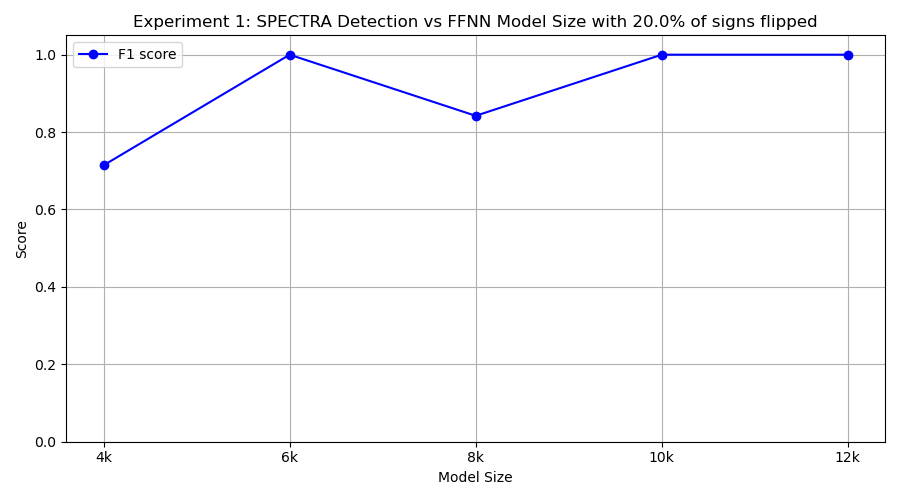

The file beside this chart, header and first rows:
model_class, tp, fp, tn, fn, precision, recall, f1
FourKMLP, 10, 8, 2, 0, 0.5556, 1.0, 0.7143
SixKMLP, 10, 0, 10, 0, 1.0, 1.0, 1.0
EightKMLP, 8, 1, 9, 2, 0.8889, 0.8, 0.8421
TenKMLP, 10, 0, 10, 0, 1.0, 1.0, 1.0
TwelveKMLP, 10, 0, 10, 0, 1.0, 1.0, 1.0
